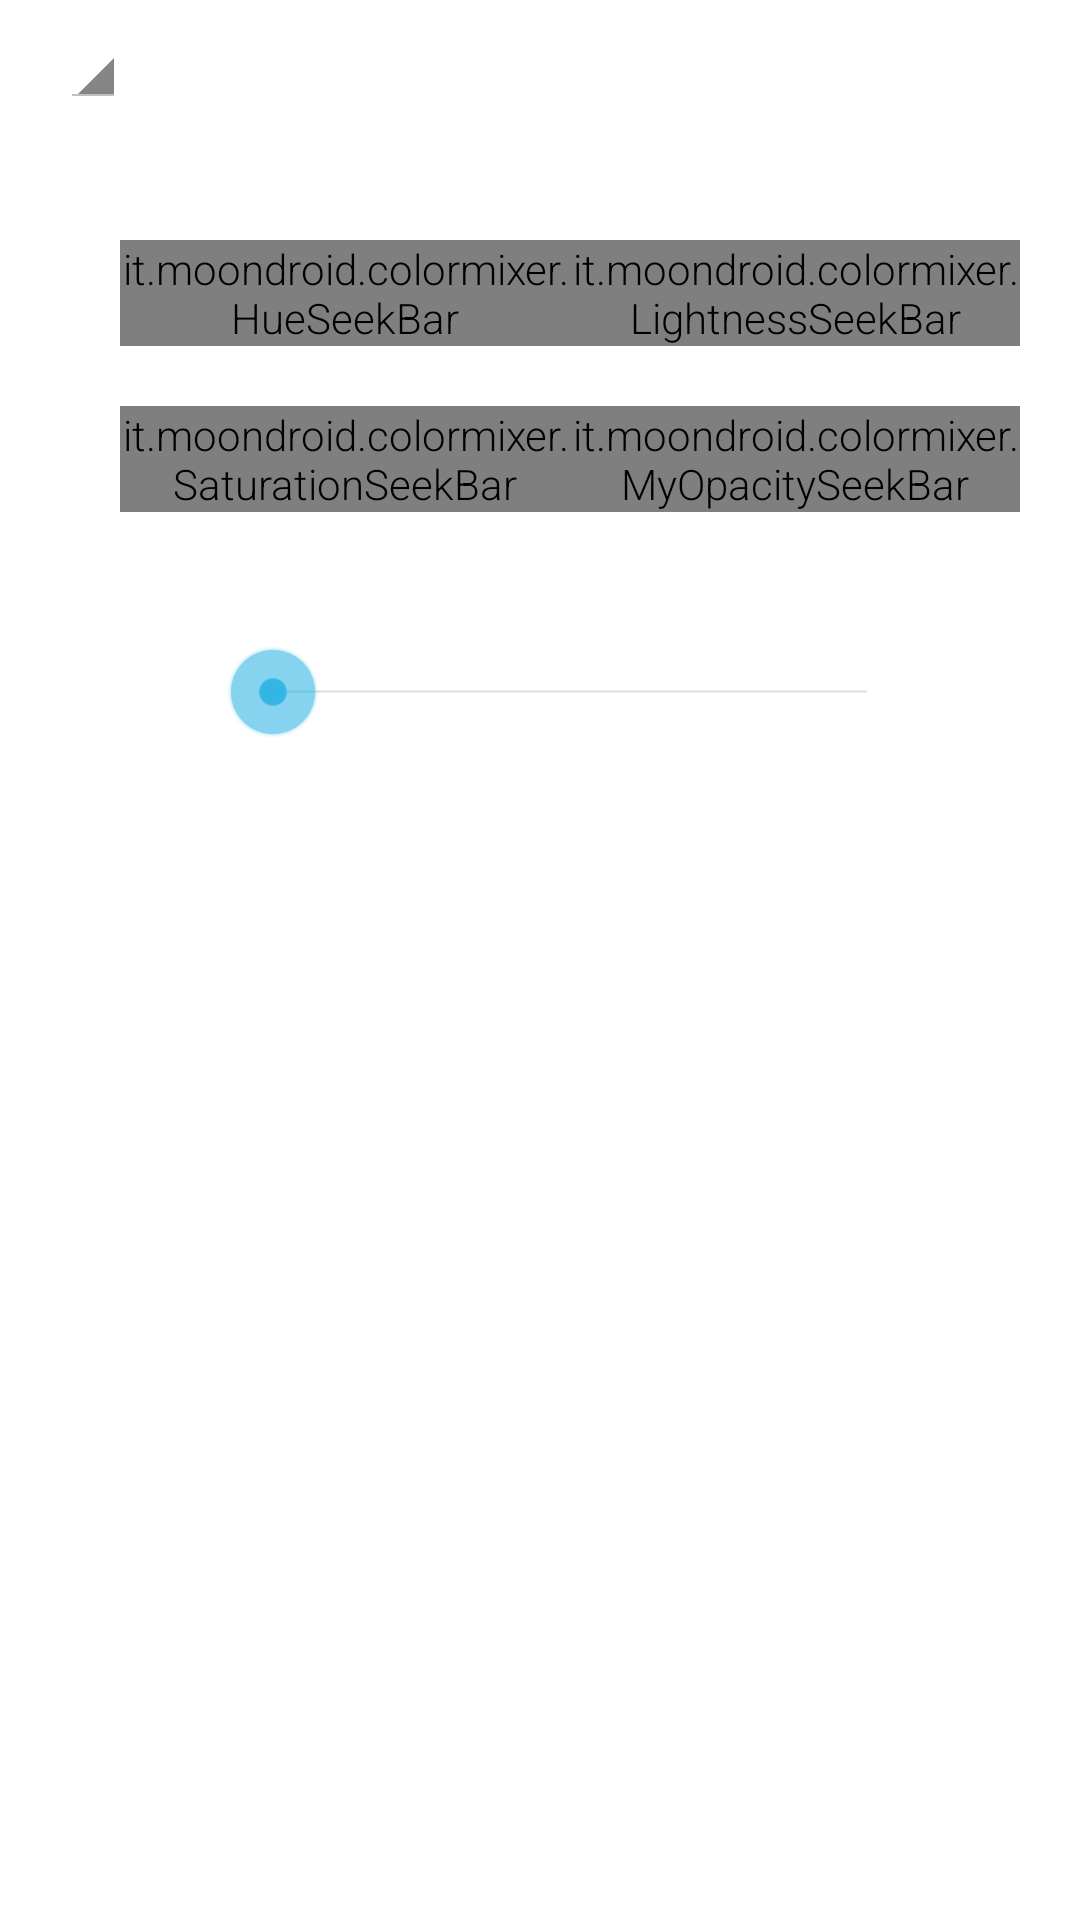

Layout XML and referenced resources for this Android screen:
<!-- AndroidManifest.xml: application theme AppTheme -->
<!-- res/layout/dialog_customize_vis_element_child.xml -->
<?xml version="1.0" encoding="utf-8"?>
<RelativeLayout xmlns:android="http://schemas.android.com/apk/res/android"
    android:layout_width="wrap_content"
    android:layout_height="wrap_content"
    android:layout_gravity="center_horizontal"
    android:padding="0dp">

    <TextView
        android:id="@+id/title"
        android:layout_width="wrap_content"
        android:layout_height="40dp"
        android:layout_alignParentTop="true"
        android:gravity="center_vertical"
        android:text=""
        android:textSize="@dimen/textSizeM2"
        android:padding="8dp"
        android:textColor="@color/white_alpha_2"/>

    
        
        
        
        
        
        
        
        
        

    <Spinner
        android:id="@+id/spinnerType"
        android:layout_width="wrap_content"
        android:layout_height="wrap_content"
        android:layout_margin="4dp"
        android:layout_toRightOf="@id/title"
        android:textSize="@dimen/textSizeM0"
    />

    <LinearLayout
        android:id="@+id/linearLayoutContent"
        android:layout_width="wrap_content"
        android:layout_height="wrap_content"
        android:layout_below="@id/spinnerType"
        android:layout_gravity="center_horizontal"
        android:orientation="vertical"
        android:paddingLeft="40dp">
        <include layout="@layout/dialog_customize_vis_element_crgba"/>
        <include layout="@layout/dialog_customize_vis_element_bar"/>

    </LinearLayout>


</RelativeLayout>
<!-- res/layout/dialog_customize_vis_element_crgba.xml (included above) -->
<?xml version="1.0" encoding="utf-8"?>
<RelativeLayout xmlns:android="http://schemas.android.com/apk/res/android"
    android:layout_width="wrap_content"
    android:layout_height="wrap_content"
    android:paddingTop="0dp"
    android:paddingBottom="0dp">

    <TextView
        android:id="@+id/title"
        android:layout_width="wrap_content"
        android:layout_height="40dp"
        android:layout_alignParentTop="true"
        android:text=""
        android:textSize="@dimen/textSizeM2"
        android:padding="8dp"
        android:textColor="@color/white_alpha_2"/>

    
        
        
        
        
        
        
        
        
        



    <it.moondroid.colormixer.HueSeekBar
        android:id="@+id/hueBar"
        android:layout_width="150dp"
        android:layout_height="wrap_content"
        android:layout_marginBottom="10dp"
        android:layout_marginLeft="0dp"
        android:layout_marginRight="0dp"
        android:layout_below="@id/title"/>

    <it.moondroid.colormixer.SaturationSeekBar
        android:id="@+id/saturationBar"
        android:layout_width="150dp"
        android:layout_height="wrap_content"
        android:layout_marginTop="10dp"
        android:layout_marginLeft="0dp"
        android:layout_marginRight="0dp"
        android:layout_below="@id/hueBar"/>

    <it.moondroid.colormixer.LightnessSeekBar
        android:id="@+id/lightnessBar"
        android:layout_width="150dp"
        android:layout_height="wrap_content"
        android:layout_marginBottom="10dp"
        android:layout_marginLeft="0dp"
        android:layout_marginRight="0dp"
        android:layout_toRightOf="@id/hueBar"
        android:layout_below="@id/title"/>

    <it.moondroid.colormixer.MyOpacitySeekBar
        android:id="@+id/opacityBar"
        android:layout_width="150dp"
        android:layout_height="wrap_content"
        android:layout_marginTop="10dp"
        android:layout_marginLeft="0dp"
        android:layout_marginRight="0dp"
        android:layout_toRightOf="@id/saturationBar"
        android:layout_below="@id/hueBar"/>


</RelativeLayout>
<!-- res/layout/dialog_customize_vis_element_bar.xml (included above) -->
<?xml version="1.0" encoding="utf-8"?>
<RelativeLayout xmlns:android="http://schemas.android.com/apk/res/android"
    android:layout_width="wrap_content"
    android:layout_height="wrap_content"
    android:layout_gravity="center_horizontal"
    android:padding="0dp">

    <TextView
        android:id="@+id/title"
        android:layout_width="wrap_content"
        android:layout_height="40dp"
        android:layout_alignParentTop="true"
        android:gravity="center_vertical"
        android:text=""
        android:textSize="@dimen/textSizeM2"
        android:padding="8dp"
        android:textColor="@color/white_alpha_2"/>

    
        
        
        
        
        
        
        
        
        

    <SeekBar
        android:id="@+id/seekBar"
        android:layout_width="230dp"
        android:layout_height="40dp"
        android:layout_below="@id/title"
        android:max="100"
        android:maxWidth="250dp"
        />

    <TextView
        android:id="@+id/txtValue"
        android:layout_width="wrap_content"
        android:layout_height="40dp"
        android:layout_below="@id/title"
        android:layout_alignParentTop="true"
        android:layout_alignRight="@id/seekBar"
        android:gravity="center_vertical"
        android:text=""
        android:textSize="@dimen/textSizeM2"
        android:padding="8dp"
        android:textColor="@color/white_alpha_2"/>

</RelativeLayout>
<!-- resources referenced by this layout -->
<resources>
  <color name="white_alpha_2">#8affffff</color>
  <dimen name="textSizeM0">18sp</dimen>
  <dimen name="textSizeM2">14sp</dimen>
  <dimen name="textSizeM3">12sp</dimen>
  <string name="audio_virtualizer">Virtualizer</string>
  <style name="AppTheme.PopupMenu" parent="android:Widget.Holo.Light.PopupMenu">
          <item name="android:popupBackground">@color/gray_4</item>
      </style>
  <color name="theme1_app_color">#00acec</color>
  <color name="theme1_app_color_dark">#0096cd</color>
  <color name="text_color_m1">#de000000</color>
  <color name="white">#ffffffff</color>
  <color name="black">#ff000000</color>
  <color name="black_alpha_4">#0d000000</color>
  <color name="theme1_highlight_color_1">#8aff0000</color>
  <color name="theme1_highlight_color_2">#00acec</color>
  <color name="gray_1">#ff212121</color>
  <style name="ActionModeStyle" parent="android:Widget.Holo.Light.ActionMode">
          <item name="android:background">@color/white_alpha_2</item>
          
          <item name="android:backgroundSplit">?android:attr/actionModeSplitBackground</item>
          <item name="android:titleTextStyle">@style/RobotoTextViewStyleM1</item>
          <item name="android:subtitleTextStyle">@style/RobotoTextViewStyleM1</item>
      </style>
  <style name="FullscreenActionBarStyle" parent="android:Widget.Holo.Light.ActionBar">
          <item name="android:background">#00000000</item>
          <item name="android:height">@dimen/actionbar_height</item>
          <item name="android:titleTextStyle">@style/RobotoTextViewStyleM2</item>
          <item name="titleTextStyle">@style/RobotoTextViewStyleM2</item>
          <item name="android:subtitleTextStyle">@style/RobotoTextViewStyleM2</item>
          <item name="subtitleTextStyle">@style/RobotoTextViewStyleM2</item>
      </style>
  <color name="transparent">#00000000</color>
  <style name="RobotoTextViewStyle" parent="android:Widget.TextView">
          <item name="android:fontFamily">sans-serif-light</item>
          <item name="android:textStyle">normal</item>
      </style>
  <style name="RobotoButtonStyle" parent="android:Widget.Holo.Button">
          <item name="android:fontFamily">sans-serif-light</item>
          <item name="android:textStyle">normal</item>
      </style>
  <style name="SeekArcLight">
          <item name="arcColor">@color/progress_gray</item>
      </style>
  <color name="text_color_m3">#21000000</color>
  <color name="gray_4">#fff2f2f2</color>
  <color name="white_alpha_3">#21ffffff</color>
  <color name="white_alpha_4">#0dffffff</color>
  <style name="RobotoTextViewStyleM1" parent="android:Widget.TextView">
          <item name="android:fontFamily">sans-serif-light</item>
          <item name="android:textStyle">normal</item>
          <item name="android:textSize">@dimen/textSizeM1</item>
          <item name="android:textColor">@color/text_color_m1</item>
      </style>
  <dimen name="actionbar_height">56dp</dimen>
  <style name="RobotoTextViewStyleM2" parent="android:Widget.TextView">
          <item name="android:fontFamily">sans-serif-light</item>
          <item name="android:textStyle">bold</item>
          <item name="android:textSize">@dimen/textSizeM2</item>
          <item name="android:textColor">@color/white_alpha_1</item>
      </style>
  <dimen name="textSizeM1">16sp</dimen>
  <color name="white_alpha_1">#deffffff</color>
</resources>
